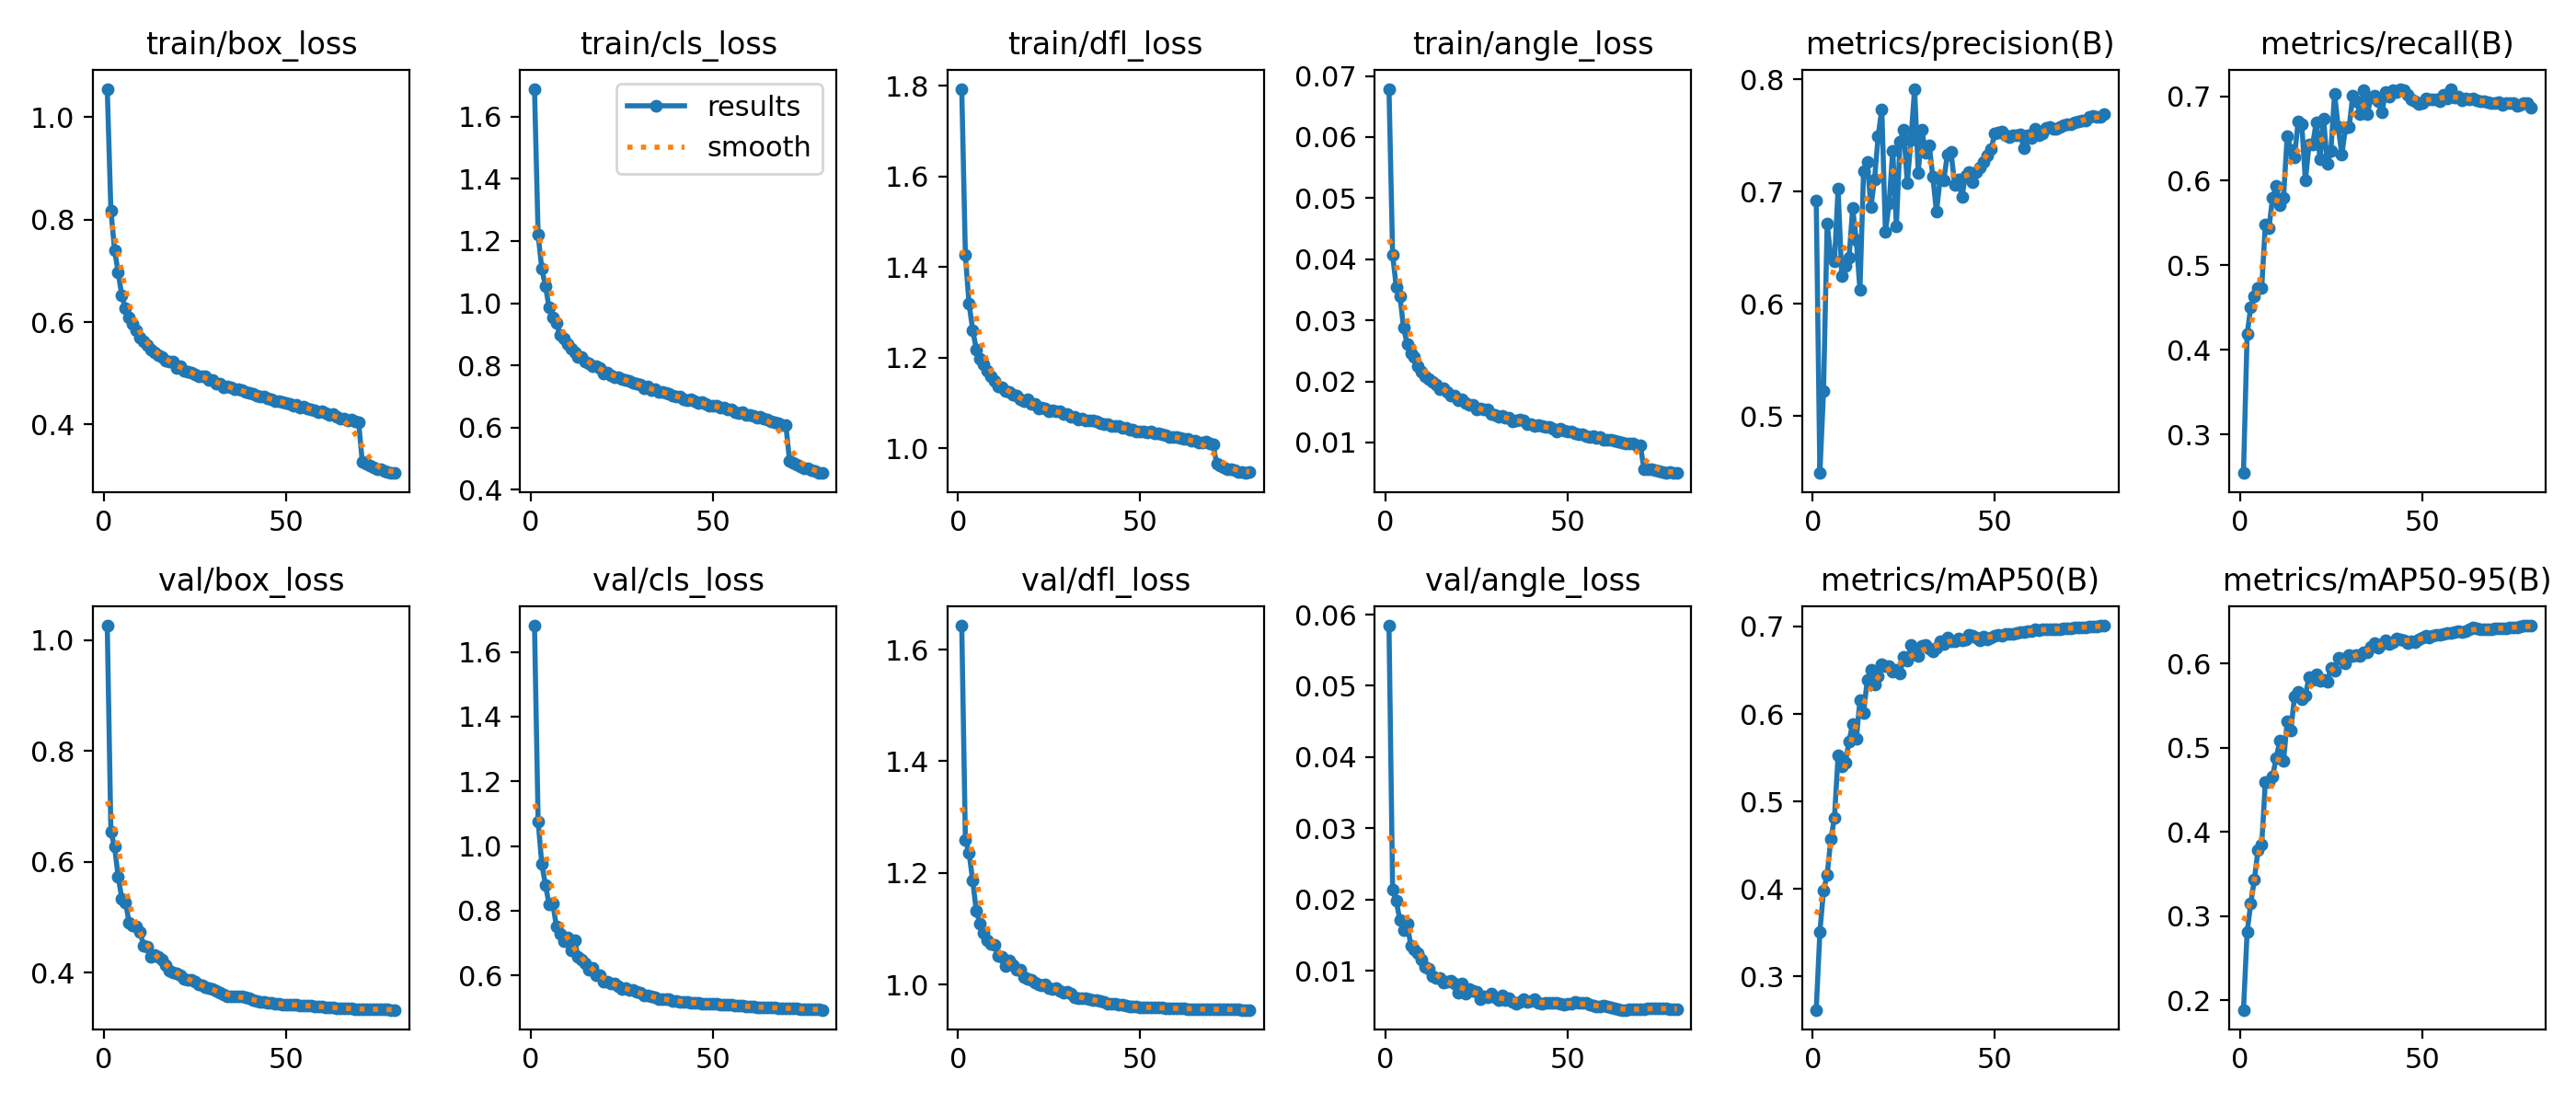

Source data for this figure (header and first rows):
epoch, time, train/box_loss, train/cls_loss, train/dfl_loss, train/angle_loss, metrics/precision(B), metrics/recall(B), metrics/mAP50(B), metrics/mAP50-95(B), val/box_loss, val/cls_loss, val/dfl_loss, val/angle_loss, lr/pg0, lr/pg1, lr/pg2
1, 499.6, 1.055, 1.69, 1.793, 0.0679, 0.6922, 0.2542, 0.2619, 0.1886, 1.026, 1.682, 1.643, 0.05845, 0.0003327, 0.0003327, 0.06706
2, 997.3, 0.8178, 1.219, 1.426, 0.04069, 0.4494, 0.4183, 0.3509, 0.2809, 0.6537, 1.075, 1.259, 0.02135, 0.0006578, 0.0006578, 0.03405
3, 1494, 0.741, 1.111, 1.319, 0.03544, 0.5221, 0.4507, 0.3981, 0.3151, 0.6276, 0.9446, 1.236, 0.01979, 0.0009747, 0.0009747, 0.001034
4, 1983, 0.6966, 1.055, 1.261, 0.03401, 0.6714, 0.4637, 0.4162, 0.3441, 0.5726, 0.8795, 1.186, 0.01709, 0.0009629, 0.0009629, 0.0009629
5, 2474, 0.6514, 0.9867, 1.219, 0.02876, 0.6418, 0.473, 0.4569, 0.379, 0.5338, 0.8203, 1.131, 0.01573, 0.0009505, 0.0009505, 0.0009505
6, 2968, 0.6266, 0.954, 1.198, 0.0261, 0.6377, 0.4732, 0.4813, 0.3849, 0.5273, 0.8234, 1.109, 0.01668, 0.0009381, 0.0009381, 0.0009381
7, 3459, 0.6089, 0.935, 1.184, 0.02465, 0.7026, 0.5481, 0.5523, 0.4592, 0.4905, 0.7523, 1.093, 0.01346, 0.0009258, 0.0009258, 0.0009258
8, 3945, 0.596, 0.8993, 1.17, 0.02395, 0.6252, 0.5444, 0.5401, 0.4589, 0.4856, 0.7279, 1.08, 0.01302, 0.0009134, 0.0009134, 0.0009134
9, 4440, 0.583, 0.8874, 1.159, 0.02253, 0.6342, 0.5803, 0.5444, 0.4663, 0.4837, 0.7058, 1.072, 0.0125, 0.000901, 0.000901, 0.000901
10, 4935, 0.5704, 0.8674, 1.148, 0.02156, 0.6409, 0.5936, 0.5689, 0.4884, 0.4741, 0.7175, 1.07, 0.01154, 0.0008886, 0.0008886, 0.0008886
11, 5427, 0.562, 0.8544, 1.136, 0.02089, 0.6852, 0.5713, 0.589, 0.5089, 0.4481, 0.6769, 1.051, 0.01055, 0.0008762, 0.0008762, 0.0008762
12, 5929, 0.5559, 0.8419, 1.135, 0.02044, 0.6569, 0.5802, 0.5712, 0.4845, 0.4463, 0.7077, 1.05, 0.01033, 0.0008639, 0.0008639, 0.0008639
13, 6424, 0.5466, 0.8277, 1.126, 0.01987, 0.6125, 0.6531, 0.616, 0.5313, 0.4285, 0.657, 1.033, 0.00926, 0.0008515, 0.0008515, 0.0008515
14, 6918, 0.5415, 0.8265, 1.124, 0.01954, 0.7182, 0.6367, 0.6015, 0.5209, 0.4315, 0.649, 1.043, 0.00898, 0.0008391, 0.0008391, 0.0008391
15, 7408, 0.5351, 0.8115, 1.119, 0.01875, 0.7266, 0.6273, 0.6385, 0.5608, 0.4285, 0.6369, 1.035, 0.00901, 0.0008268, 0.0008268, 0.0008268
16, 7905, 0.5324, 0.8073, 1.117, 0.01894, 0.686, 0.6699, 0.6509, 0.5664, 0.4232, 0.6175, 1.027, 0.00832, 0.0008144, 0.0008144, 0.0008144
17, 8399, 0.5252, 0.7986, 1.109, 0.0183, 0.7108, 0.6668, 0.6341, 0.5577, 0.4132, 0.6244, 1.026, 0.00851, 0.000802, 0.000802, 0.000802
18, 8888, 0.5226, 0.7972, 1.104, 0.01768, 0.7496, 0.6, 0.643, 0.5626, 0.4041, 0.5992, 1.013, 0.00856, 0.0007896, 0.0007896, 0.0007896
19, 9385, 0.523, 0.7922, 1.107, 0.01765, 0.7735, 0.6427, 0.657, 0.5844, 0.4002, 0.5997, 1.009, 0.00817, 0.0007772, 0.0007772, 0.0007772
20, 9879, 0.5109, 0.7742, 1.097, 0.01693, 0.664, 0.6434, 0.655, 0.5808, 0.3989, 0.5801, 1.008, 0.00696, 0.0007649, 0.0007649, 0.0007649
21, 10378, 0.5141, 0.7765, 1.098, 0.017, 0.6893, 0.6695, 0.6548, 0.5871, 0.3958, 0.5807, 1.003, 0.00821, 0.0007525, 0.0007525, 0.0007525
22, 10874, 0.5056, 0.7685, 1.088, 0.01652, 0.7365, 0.6255, 0.6488, 0.5792, 0.3887, 0.5737, 1, 0.00684, 0.0007401, 0.0007401, 0.0007401
23, 11369, 0.504, 0.7624, 1.089, 0.01612, 0.6694, 0.6737, 0.6501, 0.581, 0.3876, 0.575, 0.9982, 0.00743, 0.0007277, 0.0007277, 0.0007277
24, 11866, 0.5012, 0.7607, 1.088, 0.0161, 0.7444, 0.62, 0.6464, 0.5791, 0.387, 0.5648, 0.9995, 0.00719, 0.0007154, 0.0007154, 0.0007154
25, 12363, 0.4977, 0.7558, 1.082, 0.01535, 0.7554, 0.6352, 0.6655, 0.5951, 0.3845, 0.5575, 0.9928, 0.00708, 0.000703, 0.000703, 0.000703
26, 12859, 0.4949, 0.7535, 1.083, 0.01563, 0.7077, 0.7033, 0.6606, 0.5916, 0.3789, 0.5602, 0.9921, 0.00606, 0.0006906, 0.0006906, 0.0006906
27, 13360, 0.4949, 0.7508, 1.083, 0.01539, 0.7462, 0.6639, 0.6785, 0.6075, 0.3771, 0.5551, 0.9937, 0.00642, 0.0006783, 0.0006783, 0.0006783
28, 13861, 0.4938, 0.7445, 1.081, 0.01546, 0.7915, 0.6307, 0.6685, 0.6064, 0.3734, 0.5537, 0.989, 0.00626, 0.0006659, 0.0006659, 0.0006659
29, 14362, 0.4876, 0.7406, 1.075, 0.0147, 0.717, 0.6624, 0.6663, 0.6011, 0.3713, 0.5479, 0.9848, 0.00682, 0.0006535, 0.0006535, 0.0006535
30, 14865, 0.4863, 0.7376, 1.075, 0.01453, 0.7553, 0.6632, 0.6777, 0.6102, 0.3708, 0.546, 0.9861, 0.00626, 0.0006411, 0.0006411, 0.0006411
31, 15359, 0.4803, 0.7266, 1.069, 0.01415, 0.7344, 0.7011, 0.6787, 0.6093, 0.3663, 0.5387, 0.9838, 0.00596, 0.0006287, 0.0006287, 0.0006287
32, 15853, 0.4798, 0.731, 1.069, 0.01431, 0.7415, 0.6944, 0.6752, 0.6108, 0.363, 0.537, 0.9774, 0.0065, 0.0006164, 0.0006164, 0.0006164
33, 16355, 0.4728, 0.7194, 1.063, 0.01407, 0.7135, 0.6792, 0.6715, 0.6096, 0.361, 0.5335, 0.9753, 0.00596, 0.000604, 0.000604, 0.000604
34, 16852, 0.4747, 0.7245, 1.065, 0.01399, 0.682, 0.7068, 0.6758, 0.6132, 0.3578, 0.5313, 0.9745, 0.0061, 0.0005916, 0.0005916, 0.0005916
35, 17347, 0.4717, 0.7149, 1.061, 0.01341, 0.7107, 0.6786, 0.6831, 0.614, 0.357, 0.5272, 0.9747, 0.00562, 0.0005793, 0.0005793, 0.0005793
36, 17838, 0.4691, 0.7143, 1.061, 0.01355, 0.7098, 0.6987, 0.68, 0.6202, 0.3573, 0.5268, 0.9744, 0.00541, 0.0005669, 0.0005669, 0.0005669
37, 18331, 0.4683, 0.7109, 1.06, 0.01376, 0.7332, 0.7004, 0.6875, 0.6249, 0.3571, 0.5255, 0.9722, 0.00569, 0.0005545, 0.0005545, 0.0005545
38, 18821, 0.4671, 0.71, 1.06, 0.01356, 0.7358, 0.6939, 0.6828, 0.6189, 0.3566, 0.5254, 0.9727, 0.00607, 0.0005421, 0.0005421, 0.0005421
39, 19323, 0.4628, 0.7036, 1.056, 0.01302, 0.7061, 0.6808, 0.6831, 0.624, 0.3548, 0.5212, 0.971, 0.00566, 0.0005297, 0.0005297, 0.0005297
40, 19818, 0.4612, 0.7007, 1.054, 0.01307, 0.7107, 0.7045, 0.686, 0.6283, 0.353, 0.5192, 0.9679, 0.00575, 0.0005174, 0.0005174, 0.0005174
41, 20315, 0.4603, 0.6983, 1.052, 0.01266, 0.6956, 0.6997, 0.6846, 0.6233, 0.3512, 0.5189, 0.9659, 0.00605, 0.000505, 0.000505, 0.000505
42, 20807, 0.4571, 0.6899, 1.048, 0.01283, 0.7144, 0.7073, 0.6857, 0.6261, 0.3489, 0.5182, 0.9653, 0.00546, 0.0004926, 0.0004926, 0.0004926
43, 21295, 0.4542, 0.6868, 1.049, 0.01277, 0.7178, 0.7053, 0.6901, 0.6303, 0.3478, 0.5164, 0.9646, 0.00533, 0.0004802, 0.0004802, 0.0004802
44, 21790, 0.4543, 0.6901, 1.049, 0.01248, 0.7083, 0.7081, 0.6894, 0.6295, 0.3463, 0.516, 0.9637, 0.00547, 0.0004679, 0.0004679, 0.0004679
45, 22279, 0.4516, 0.6861, 1.045, 0.01251, 0.7177, 0.7077, 0.6875, 0.6276, 0.3462, 0.5144, 0.9632, 0.00549, 0.0004555, 0.0004555, 0.0004555
46, 22764, 0.4496, 0.678, 1.044, 0.01228, 0.7219, 0.7021, 0.6846, 0.6247, 0.3458, 0.5139, 0.9627, 0.00546, 0.0004431, 0.0004431, 0.0004431
47, 23252, 0.4461, 0.6809, 1.042, 0.01185, 0.7268, 0.6961, 0.688, 0.6271, 0.3436, 0.5125, 0.9611, 0.00556, 0.0004307, 0.0004307, 0.0004307
48, 23739, 0.4462, 0.6747, 1.042, 0.01218, 0.7323, 0.6944, 0.6855, 0.6259, 0.3435, 0.5123, 0.9606, 0.00536, 0.0004184, 0.0004184, 0.0004184
49, 24225, 0.4431, 0.6712, 1.037, 0.01196, 0.7378, 0.6905, 0.687, 0.6287, 0.3427, 0.5113, 0.96, 0.00525, 0.000406, 0.000406, 0.000406
50, 24722, 0.4429, 0.6703, 1.038, 0.01174, 0.7516, 0.6914, 0.6891, 0.6311, 0.3419, 0.5111, 0.9591, 0.00532, 0.0003936, 0.0003936, 0.0003936
51, 25219, 0.4404, 0.6696, 1.037, 0.01172, 0.7524, 0.6972, 0.69, 0.6328, 0.3418, 0.511, 0.9594, 0.00536, 0.0003813, 0.0003813, 0.0003813
52, 25707, 0.4373, 0.6632, 1.034, 0.01144, 0.7535, 0.6962, 0.6895, 0.6315, 0.3416, 0.5106, 0.9592, 0.0056, 0.0003689, 0.0003689, 0.0003689
53, 26205, 0.4393, 0.6648, 1.036, 0.01131, 0.7506, 0.6963, 0.6912, 0.6335, 0.3414, 0.5097, 0.9584, 0.00556, 0.0003565, 0.0003565, 0.0003565
54, 26703, 0.4338, 0.6572, 1.033, 0.01133, 0.7486, 0.6958, 0.6911, 0.634, 0.3413, 0.5092, 0.9582, 0.0055, 0.0003441, 0.0003441, 0.0003441
55, 27199, 0.4355, 0.6591, 1.033, 0.01109, 0.7505, 0.6944, 0.6915, 0.634, 0.3411, 0.5086, 0.9581, 0.00546, 0.0003318, 0.0003318, 0.0003318
56, 27696, 0.4315, 0.6496, 1.03, 0.01093, 0.75, 0.7016, 0.6924, 0.6356, 0.3406, 0.5074, 0.9581, 0.00523, 0.0003194, 0.0003194, 0.0003194
57, 28192, 0.4294, 0.6472, 1.028, 0.01102, 0.7507, 0.6978, 0.694, 0.6364, 0.3399, 0.5057, 0.9577, 0.0051, 0.000307, 0.000307, 0.000307
58, 28688, 0.4282, 0.6495, 1.025, 0.01081, 0.7389, 0.7087, 0.6938, 0.6367, 0.3395, 0.5049, 0.9576, 0.00494, 0.0002946, 0.0002946, 0.0002946
59, 29178, 0.4246, 0.641, 1.025, 0.01089, 0.7499, 0.6989, 0.695, 0.638, 0.3386, 0.504, 0.9573, 0.00505, 0.0002823, 0.0002823, 0.0002823
60, 29674, 0.4253, 0.6394, 1.024, 0.01048, 0.748, 0.6991, 0.6952, 0.6385, 0.3382, 0.5027, 0.9572, 0.00511, 0.0002699, 0.0002699, 0.0002699
... 20 more rows
